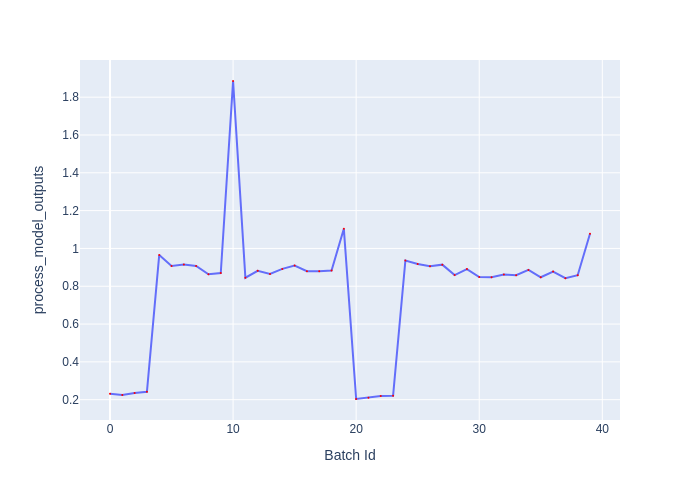

The data file committed next to this chart (first rows):
Batch Id, process_model_outputs
0, 0.231
1, 0.2247
2, 0.2358
3, 0.2417
4, 0.9657
5, 0.9076
6, 0.9155
7, 0.9071
8, 0.8633
9, 0.8699
10, 1.886
11, 0.845
12, 0.8816
13, 0.8649
14, 0.8918
15, 0.9091
16, 0.8799
17, 0.8787
18, 0.8835
19, 1.104
20, 0.2036
21, 0.2099
22, 0.2189
23, 0.2203
24, 0.9359
25, 0.9179
26, 0.9063
27, 0.9142
28, 0.8588
29, 0.8909
30, 0.8484
31, 0.8482
32, 0.8615
33, 0.858
34, 0.8864
35, 0.8474
36, 0.8774
37, 0.8429
38, 0.8581
39, 1.077
